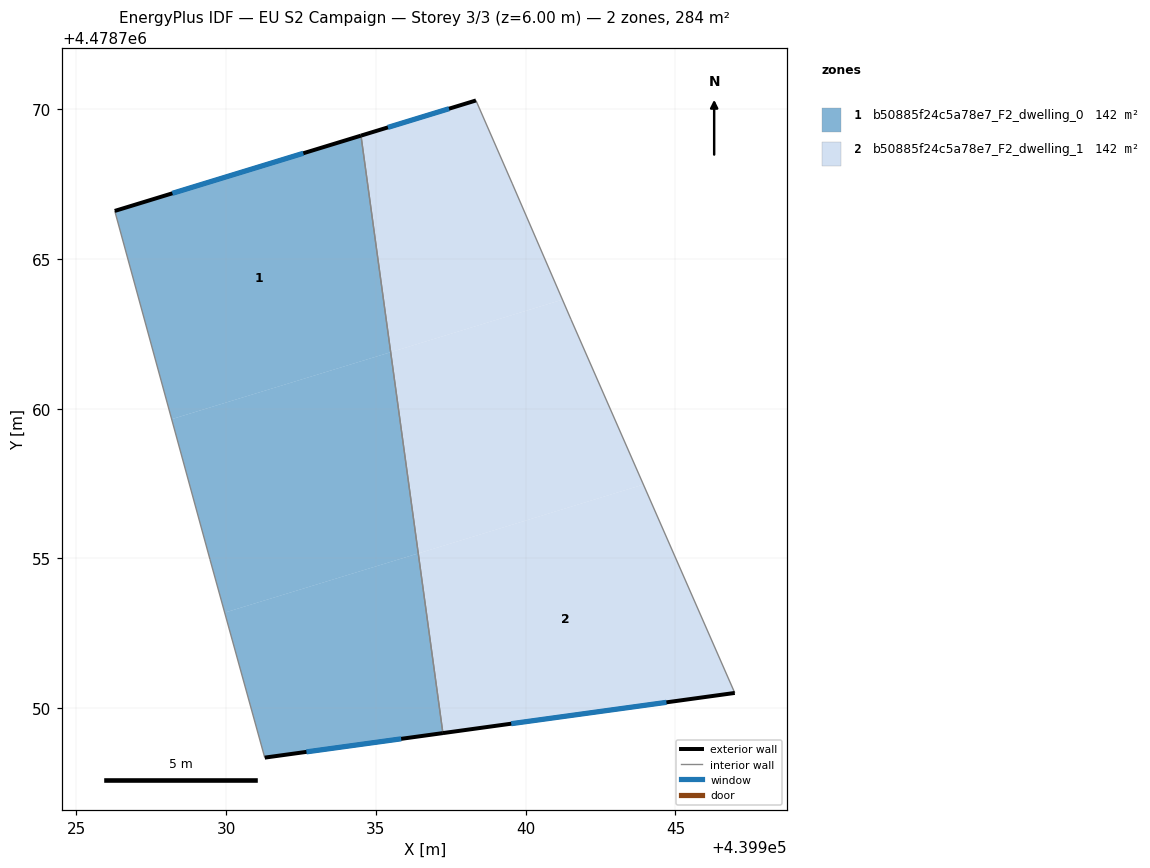
=== STOREY PLAN SPEC (per zone: floor XY polygon, exterior-wall plan segments, windows/doors) ===
zone 1: b50885f24c5a78e7_F2_dwelling_0  (141.9 m²)
  floor: (439934.50, 4478769.12) (439935.49, 4478761.89) (439928.18, 4478759.65) (439926.28, 4478766.60)
  floor: (439935.49, 4478761.89) (439936.41, 4478755.17) (439929.95, 4478753.19) (439929.46, 4478754.97) (439928.18, 4478759.65)
  floor: (439936.41, 4478755.17) (439937.24, 4478749.17) (439931.29, 4478748.35) (439929.95, 4478753.19)
  exterior wall: (439934.50, 4478769.12) – (439926.28, 4478766.60)  [8.6 m]
    window: (439932.58, 4478768.53) – (439928.20, 4478767.19)  [7.3 m²]
  exterior wall: (439931.29, 4478748.35) – (439937.24, 4478749.17)  [6.0 m]
    window: (439932.68, 4478748.54) – (439935.84, 4478748.97)  [5.1 m²]
  interior walls: 3
zone 2: b50885f24c5a78e7_F2_dwelling_1  (141.9 m²)
  floor: (439941.51, 4478762.98) (439943.93, 4478757.47) (439936.41, 4478755.17) (439935.49, 4478761.89) (439941.23, 4478763.64)
  floor: (439943.93, 4478757.47) (439946.98, 4478750.51) (439937.24, 4478749.17) (439936.41, 4478755.17)
  floor: (439938.34, 4478770.29) (439939.55, 4478767.53) (439941.23, 4478763.64) (439935.49, 4478761.89) (439934.50, 4478769.12)
  exterior wall: (439937.24, 4478749.17) – (439946.98, 4478750.51)  [9.8 m]
    window: (439939.52, 4478749.48) – (439944.70, 4478750.19)  [8.3 m²]
  exterior wall: (439938.34, 4478770.29) – (439934.50, 4478769.12)  [4.0 m]
    window: (439937.44, 4478770.02) – (439935.40, 4478769.39)  [3.4 m²]
  interior walls: 4

=== DERIVED (storey summary) ===
Building: EU S2 Campaign
Storey: 3 of 3  (floor level z = 6.00 m)
Storey gross floor area: 283.9 m²
Zones on this storey: 2
  - b50885f24c5a78e7_F2_dwelling_0: floor 141.9 m²; exterior wall 14.6 m (43.8 m²); 2 window(s) 12.4 m²; WWR 28.3%
  - b50885f24c5a78e7_F2_dwelling_1: floor 141.9 m²; exterior wall 13.9 m (41.6 m²); 2 window(s) 11.7 m²; WWR 28.3%
Zone adjacency (shared interzone walls):
  - b50885f24c5a78e7_F2_dwelling_0 ↔ b50885f24c5a78e7_F2_dwelling_1